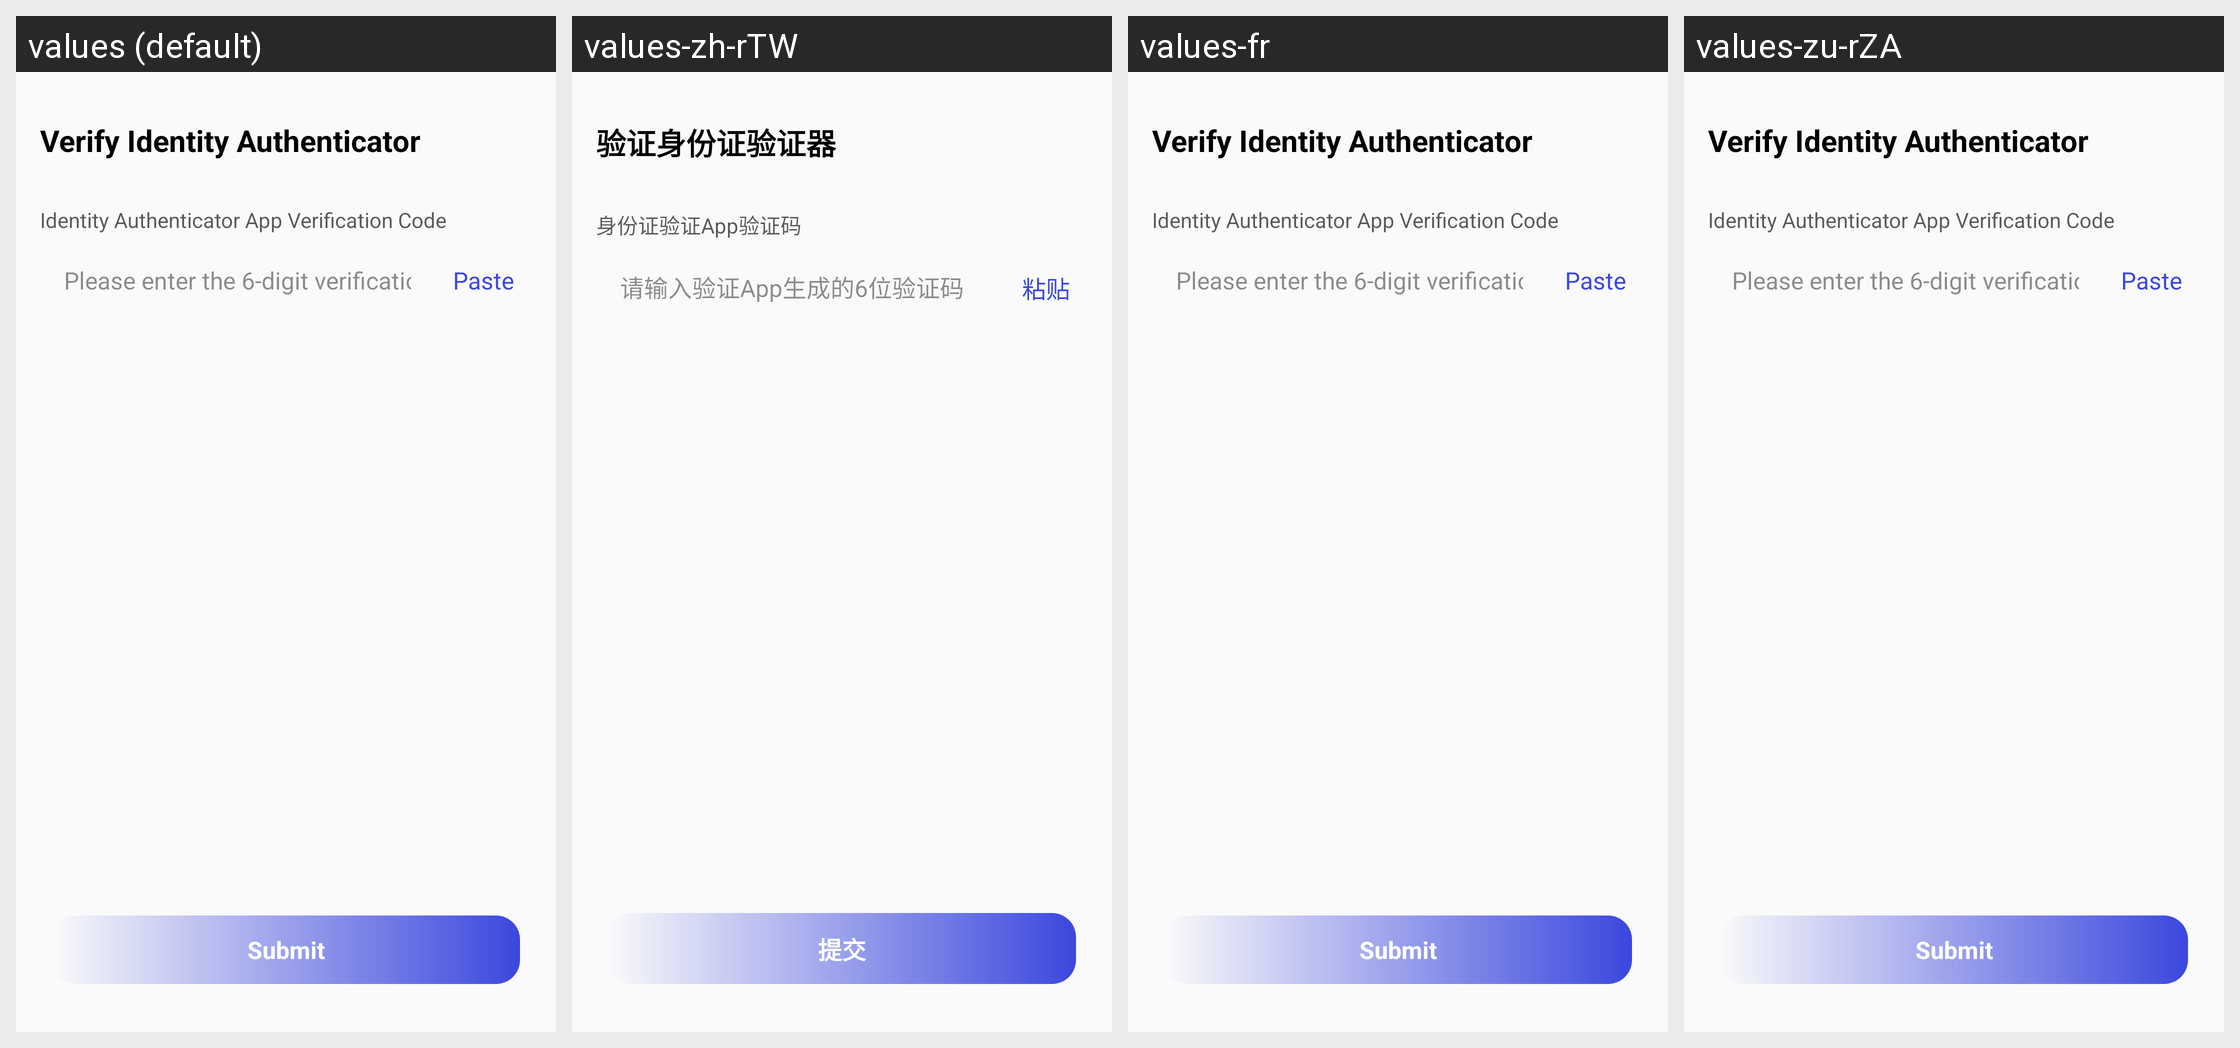

Here is an Android app screen in its default locale and in the app's own translations. Write out the translated-string differences for the strings that appear on this screen.
Android screen res/layout/activity_auth_broad_step_2.xml rendered under 4 locales, left to right: values (default), values-zh-rTW, values-fr, values-zu-rZA. Device: Nexus 5 (rendered at 1080×1920; each locale shown at half size, 540×960, under a caption strip naming it); theme Theme.VoiceChat.
Other locales in the repository, not shown: values-ar-rEG, values-bn-rBD, values-de-rDE, values-el-rGR, values-en-rUS, values-es-rES, values-ha-rNG, values-he-rIL, values-hi-rIN, values-in-rID, values-it-rIT, values-ja-rJP, values-jv-rID, values-ko-rKR, values-lo-rLA, values-mn-rMN, values-ms-rMY, values-my-rMM, values-ne-rNP, values-pa-rIN, values-pl-rPL, values-pt-rPT, values-ro-rRO, values-ru-rRU, values-sw-rKE, values-th-rTH, values-tl-rPH, values-tr-rTR, values-uk-rUA, values-ur-rPK, values-vi-rVN, values-zh-rCN.
Strings drawn on this screen, with the default value and each locale's value (text and hints the layout hard-codes, and strings that could not be matched under every locale, appear in the picture but are not listed):

mine_google_auth_des_6
  values: Verify Identity Authenticator
  values-zh-rTW: 验证身份证验证器
  values-fr: Verify Identity Authenticator  [not translated; the default value is used]
  values-zu-rZA: Verify Identity Authenticator  [not translated; the default value is used]

mine_google_auth_des_7
  values: Identity Authenticator App Verification Code
  values-zh-rTW: 身份证验证App验证码
  values-fr: Identity Authenticator App Verification Code  [not translated; the default value is used]
  values-zu-rZA: Identity Authenticator App Verification Code  [not translated; the default value is used]

mine_google_auth_des_8
  values: Please enter the 6-digit verification code generated by the authenticator app
  values-zh-rTW: 请输入验证App生成的6位验证码
  values-fr: Please enter the 6-digit verification code generated by the authenticator app  [not translated; the default value is used]
  values-zu-rZA: Please enter the 6-digit verification code generated by the authenticator app  [not translated; the default value is used]

mine_google_auth_copy
  values: Paste
  values-zh-rTW: 粘贴
  values-fr: Paste  [not translated; the default value is used]
  values-zu-rZA: Paste  [not translated; the default value is used]

mine_google_auth_submit
  values: Submit
  values-zh-rTW: 提交
  values-fr: Submit  [not translated; the default value is used]
  values-zu-rZA: Submit  [not translated; the default value is used]
